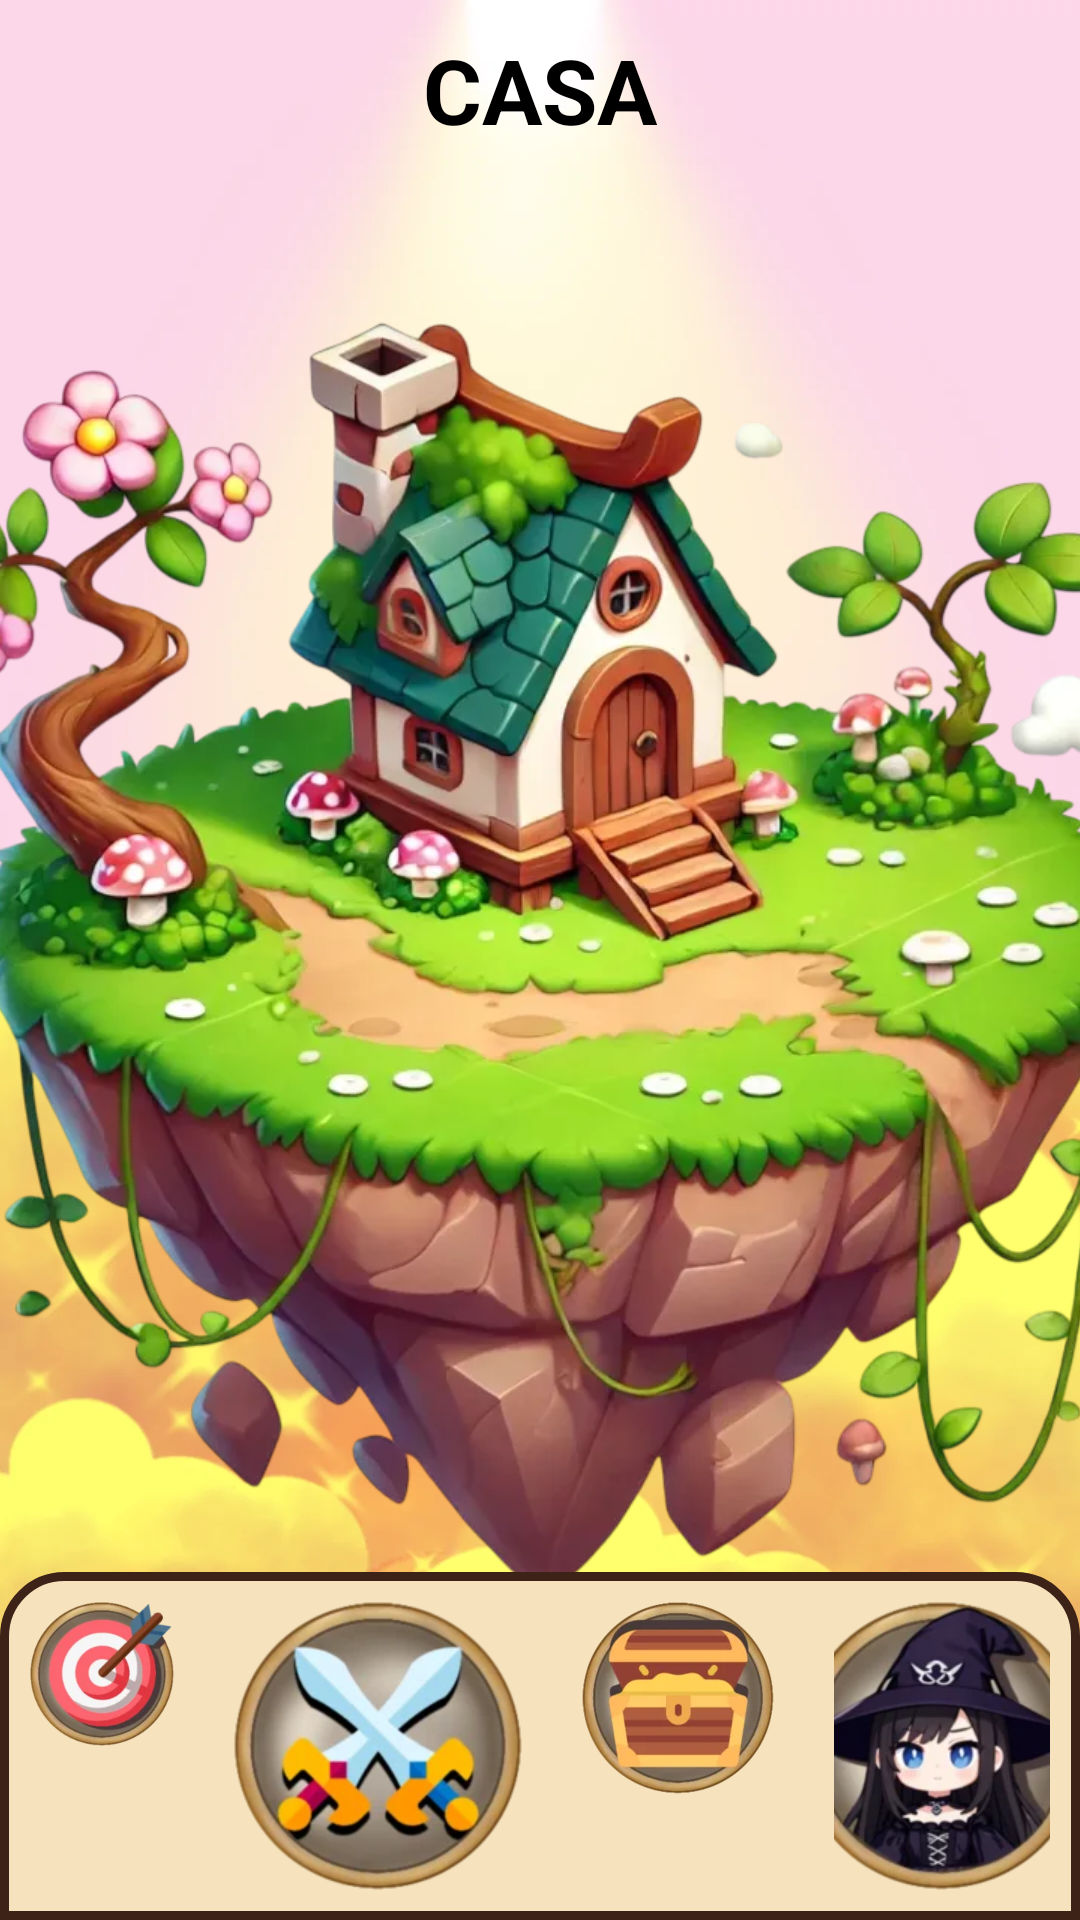

Android layout source for this screen:
<!-- AndroidManifest.xml: application theme Theme.WitchColors -->
<!-- res/layout/activity_worlds.xml -->
<?xml version="1.0" encoding="utf-8"?>
<RelativeLayout
    xmlns:android="http://schemas.android.com/apk/res/android"
    android:layout_width="match_parent"
    android:layout_height="match_parent">

    <ImageView
        android:layout_width="match_parent"
        android:layout_height="match_parent"
        android:background="@drawable/mondo_sfondo"
        android:layout_marginBottom="40dp"/>

    <LinearLayout
        android:id="@+id/layout0"
        android:layout_above="@+id/layout1"
        android:layout_width="match_parent"
        android:layout_height="wrap_content"
        android:gravity="center"
        android:layout_marginBottom="50dp"
        android:orientation="horizontal">

        
        <TextView
            android:id="@+id/worldTitle"
            android:layout_width="wrap_content"
            android:layout_height="wrap_content"
            android:background="@android:color/transparent"
            android:gravity="center"
            android:text="CASA"
            android:textColor="@color/black"
            android:textSize="30dp"
            android:textStyle="bold" />

    </LinearLayout>

    
    <RelativeLayout
        android:id="@id/layout1"
        android:layout_width="wrap_content"
        android:layout_height="wrap_content"
        android:layout_centerInParent="true"
        android:gravity="center"
        android:orientation="horizontal">

        
        <ImageButton
            android:id="@+id/leftArrowButton"
            android:layout_width="wrap_content"
            android:layout_height="wrap_content"
            android:layout_alignParentStart="true"
            android:layout_centerInParent="true"
            android:layout_marginStart="15dp"
            android:background="?android:attr/selectableItemBackgroundBorderless"
            android:src="@drawable/arrow_back_ios_24" />

        
        <ImageButton
            android:id="@+id/worldImageButton"
            android:layout_width="wrap_content"
            android:layout_height="wrap_content"
            android:layout_centerInParent="true"
            android:background="?android:attr/selectableItemBackgroundBorderless"
            android:src="@drawable/mondo_casa" />

        
        <ImageButton
            android:id="@+id/rightArrowButton"
            android:layout_width="wrap_content"
            android:layout_height="wrap_content"
            android:layout_alignParentEnd="true"
            android:layout_centerInParent="true"
            android:layout_marginEnd="5dp"
            android:background="?android:attr/selectableItemBackgroundBorderless"
            android:src="@drawable/arrow_forward_ios_24" />

    </RelativeLayout>

    <RelativeLayout
        android:id="@+id/bottom_layout"
        android:layout_width="match_parent"
        android:layout_height="wrap_content"
        android:layout_alignParentBottom="true"
        android:background="@drawable/bottom_background"
        android:gravity="center|bottom">

        <ImageButton
            android:id="@+id/galleryButton"
            android:layout_width="wrap_content"
            android:layout_height="wrap_content"
            android:layout_alignParentStart="true"
            android:layout_margin="10dp"
            android:background="?android:attr/selectableItemBackgroundBorderless"
            android:src="@drawable/button_gallery" />

        <ImageButton
            android:id="@+id/homeButton"
            android:layout_width="wrap_content"
            android:layout_height="wrap_content"
            android:layout_margin="10dp"
            android:layout_toEndOf="@+id/galleryButton"
            android:background="?android:attr/selectableItemBackgroundBorderless"
            android:src="@drawable/button_home" />

        <ImageButton
            android:id="@+id/shopButton"
            android:layout_width="wrap_content"
            android:layout_height="wrap_content"
            android:layout_margin="10dp"
            android:layout_toEndOf="@+id/homeButton"
            android:background="?android:attr/selectableItemBackgroundBorderless"
            android:src="@drawable/button_shop" />

        <ImageButton
            android:id="@+id/statsButton"
            android:layout_width="wrap_content"
            android:layout_height="wrap_content"
            android:layout_margin="10dp"
            android:layout_toEndOf="@id/shopButton"
            android:background="?android:attr/selectableItemBackgroundBorderless"
            android:src="@drawable/button_stats" />

    </RelativeLayout>

</RelativeLayout>
<!-- resources referenced by this layout -->
<resources>
  <color name="black">#FF000000</color>
  <!-- drawable bottom_background (drawable) -->
  <?xml version="1.0" encoding="utf-8"?>
  <shape xmlns:android="http://schemas.android.com/apk/res/android"
      android:shape="rectangle">
      <stroke android:width="3dp" android:color="@color/marrone2" />
      <solid android:color="@color/giallo_pergamena"/>
      <corners
          android:topLeftRadius="20dp"
          android:topRightRadius="20dp" />
  </shape>
  <!-- drawable button_gallery: png bitmap (drawable-mdpi, 61375 bytes) -->
  <!-- drawable button_home: png bitmap (drawable, 44257 bytes) -->
  <!-- drawable button_shop: png bitmap (drawable, 28630 bytes) -->
  <!-- drawable button_stats: png bitmap (drawable-hdpi, 100849 bytes) -->
  <!-- drawable mondo_casa: webp bitmap (drawable-xhdpi, 102772 bytes) -->
  <!-- drawable mondo_sfondo: png bitmap (drawable-xxhdpi, 969047 bytes) -->
  <style name="Theme.WitchColors" parent="android:Theme.Material.Light.NoActionBar" />
  <color name="marrone2">#3D2217</color>
  <color name="giallo_pergamena">#F6E3BE</color>
</resources>
